4-way image classification set "generated" from GitHub (ZingaRene/Optimized-PGGAN-Based-Approach-for-Data-Augmentation-in-Medical-Images); label vocabulary: atelectasis, cardiomegaly, effusion, pneumonia.

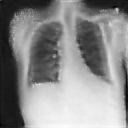
Label: atelectasis

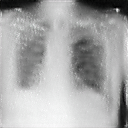
Label: cardiomegaly

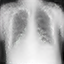
Label: pneumonia

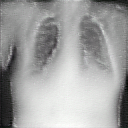
Label: atelectasis

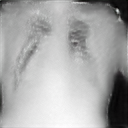
Label: cardiomegaly

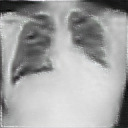
Label: cardiomegaly
